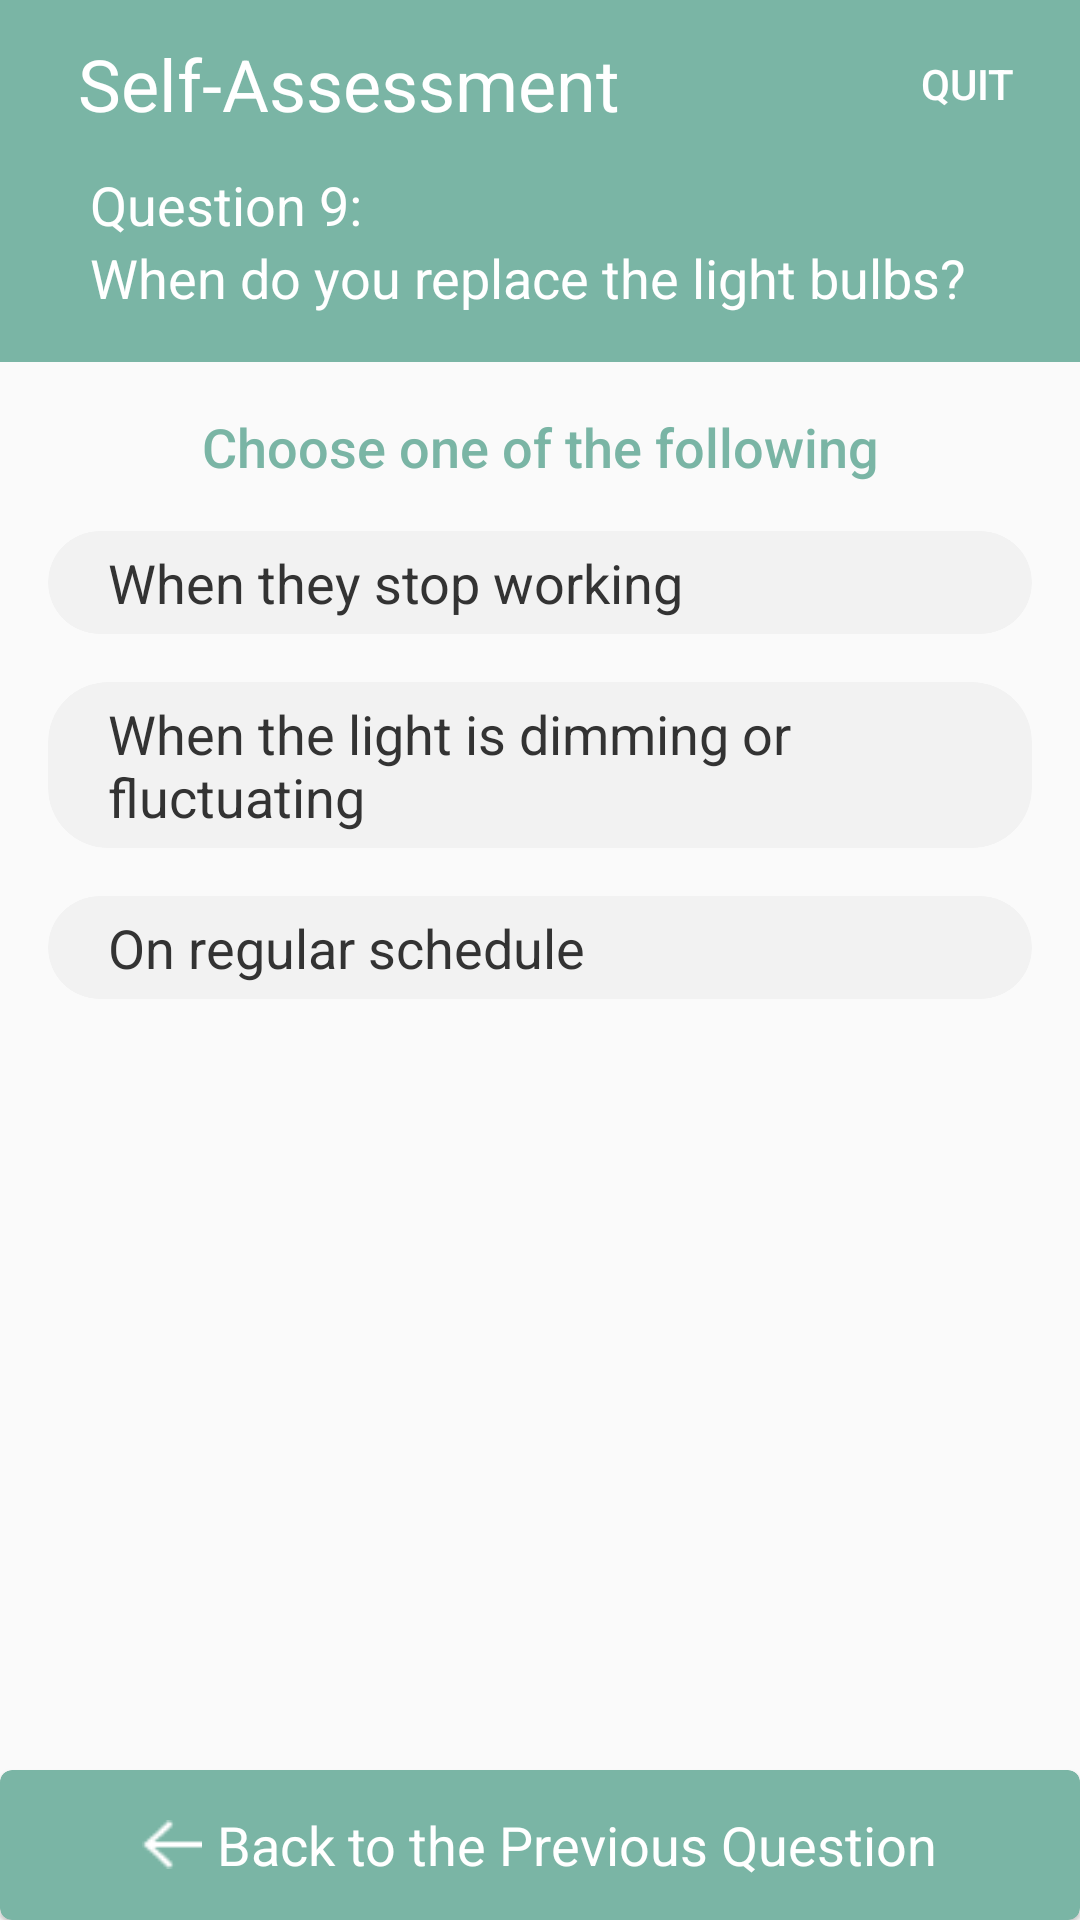

The Android layout XML behind this screen, and the referenced resources:
<!-- AndroidManifest.xml: activity theme Theme.IllumiSmart.Question -->
<!-- res/layout/activity_question9.xml -->
<?xml version="1.0" encoding="utf-8"?>
<androidx.constraintlayout.widget.ConstraintLayout xmlns:android="http://schemas.android.com/apk/res/android"
    xmlns:app="http://schemas.android.com/apk/res-auto"
    xmlns:tools="http://schemas.android.com/tools"
    android:layout_width="match_parent"
    android:layout_height="match_parent"
    tools:context=".Question9Activity">

    <com.google.android.material.appbar.AppBarLayout
        android:id="@+id/appBarQuestion9"
        android:layout_width="match_parent"
        android:layout_height="wrap_content"
        android:backgroundTint="@color/app_green"
        android:fitsSystemWindows="true"
        app:layout_constraintEnd_toEndOf="parent"
        app:layout_constraintStart_toStartOf="parent"
        app:layout_constraintTop_toTopOf="parent">

        <com.google.android.material.appbar.MaterialToolbar
            android:id="@+id/question9_toolbar"
            android:layout_width="match_parent"
            android:layout_height="wrap_content"
            android:layout_marginLeft="10dp"
            android:layout_marginRight="10dp"
            android:backgroundTint="@color/app_green"
            android:fitsSystemWindows="true"
            app:menu="@menu/quit_menu"
            app:title="Self-Assessment"
            app:titleTextAppearance="@style/TextAppearance.App.CollapsingToolbar.Expanded"
            app:titleTextColor="@color/white" />

        <TextView
            android:layout_width="wrap_content"
            android:layout_height="wrap_content"
            android:layout_marginStart="30dp"
            android:text="Question 9:"
            android:textColor="@color/white"
            android:textSize="18sp" />

        <TextView
            android:layout_width="match_parent"
            android:layout_height="match_parent"
            android:layout_marginStart="30dp"
            android:layout_marginEnd="30dp"
            android:layout_marginBottom="16dp"
            android:text="@string/question9_lightbulb"
            android:textColor="@color/white"
            android:textSize="18sp" />
    </com.google.android.material.appbar.AppBarLayout>

    <TextView
        android:id="@+id/question9_select_header"
        android:layout_width="wrap_content"
        android:layout_height="wrap_content"
        android:layout_marginTop="16dp"
        android:fontFamily="sans-serif-medium"
        android:text="@string/question_select_header"
        android:textColor="@color/app_green"
        android:textSize="18sp"
        app:layout_constraintEnd_toEndOf="parent"
        app:layout_constraintStart_toStartOf="parent"
        app:layout_constraintTop_toBottomOf="@+id/appBarQuestion9" />

    <com.google.android.material.card.MaterialCardView
        android:id="@+id/question9_a"
        style="@style/roundedImageView"
        android:layout_width="match_parent"
        android:layout_height="wrap_content"
        android:layout_marginStart="16dp"
        android:layout_marginTop="16dp"
        android:layout_marginEnd="16dp"
        app:cardBackgroundColor="@color/question_btn"
        app:cardCornerRadius="20dp"
        app:cardElevation="0dp"
        app:checkedIconTint="@color/white"
        app:layout_constraintBottom_toBottomOf="parent"
        app:layout_constraintEnd_toEndOf="parent"
        app:layout_constraintStart_toStartOf="parent"
        app:layout_constraintTop_toBottomOf="@+id/question9_select_header"
        app:layout_constraintVertical_bias="0.0">

        <TextView
            android:layout_width="match_parent"
            android:layout_height="wrap_content"
            android:layout_gravity="start|center_vertical"
            android:layout_marginStart="20dp"
            android:layout_marginTop="5dp"
            android:layout_marginBottom="5dp"
            android:text="@string/question9_a"
            android:textAlignment="textStart"
            android:textColor="@color/question_text"
            android:textSize="18sp" />
    </com.google.android.material.card.MaterialCardView>

    <com.google.android.material.card.MaterialCardView
        android:id="@+id/question9_b"
        style="@style/roundedImageView"
        android:layout_width="match_parent"
        android:layout_height="wrap_content"
        android:layout_marginStart="16dp"
        android:layout_marginTop="16dp"
        android:layout_marginEnd="16dp"
        app:cardBackgroundColor="@color/question_btn"
        app:cardCornerRadius="20dp"
        app:cardElevation="0dp"
        app:checkedIconTint="@color/white"
        app:layout_constraintBottom_toBottomOf="parent"
        app:layout_constraintEnd_toEndOf="parent"
        app:layout_constraintStart_toStartOf="parent"
        app:layout_constraintTop_toBottomOf="@+id/question9_a"
        app:layout_constraintVertical_bias="0.0">

        <TextView
            android:layout_width="match_parent"
            android:layout_height="wrap_content"
            android:layout_gravity="start|center_vertical"
            android:layout_marginStart="20dp"
            android:layout_marginTop="5dp"
            android:layout_marginBottom="5dp"
            android:text="@string/question9_b"
            android:textAlignment="textStart"
            android:textColor="@color/question_text"
            android:textSize="18sp" />
    </com.google.android.material.card.MaterialCardView>

    <com.google.android.material.card.MaterialCardView
        android:id="@+id/question9_c"
        style="@style/roundedImageView"
        android:layout_width="match_parent"
        android:layout_height="wrap_content"
        android:layout_marginStart="16dp"
        android:layout_marginTop="16dp"
        android:layout_marginEnd="16dp"
        app:cardBackgroundColor="@color/question_btn"
        app:cardCornerRadius="20dp"
        app:cardElevation="0dp"
        app:checkedIconTint="@color/white"
        app:layout_constraintBottom_toBottomOf="parent"
        app:layout_constraintEnd_toEndOf="parent"
        app:layout_constraintStart_toStartOf="parent"
        app:layout_constraintTop_toBottomOf="@+id/question9_b"
        app:layout_constraintVertical_bias="0.0">

        <TextView
            android:layout_width="match_parent"
            android:layout_height="wrap_content"
            android:layout_gravity="start|center_vertical"
            android:layout_marginStart="20dp"
            android:layout_marginTop="5dp"
            android:layout_marginBottom="5dp"
            android:text="@string/question9_c"
            android:textAlignment="textStart"
            android:textColor="@color/question_text"
            android:textSize="18sp" />
    </com.google.android.material.card.MaterialCardView>

    <com.google.android.material.card.MaterialCardView
        android:id="@+id/question9_back"
        android:layout_width="match_parent"
        android:layout_height="50dp"
        android:backgroundTint="@color/app_green"
        app:layout_constraintBottom_toBottomOf="parent"
        app:layout_constraintEnd_toEndOf="parent"
        app:layout_constraintStart_toStartOf="parent">


        <LinearLayout
            android:layout_width="wrap_content"
            android:layout_height="wrap_content"
            android:orientation="horizontal"
            android:layout_gravity="center">

            <ImageView
                android:layout_width="20dp"
                android:layout_height="match_parent"
                android:layout_gravity="center_vertical"
                android:layout_marginEnd="5dp"
                app:srcCompat="@drawable/back" />

            <TextView
                android:layout_width="wrap_content"
                android:layout_height="wrap_content"
                android:layout_gravity="center"
                android:text="@string/question_back_header"
                android:textColor="@color/white"
                android:textSize="18sp" />

        </LinearLayout>

    </com.google.android.material.card.MaterialCardView>

</androidx.constraintlayout.widget.ConstraintLayout>
<!-- resources referenced by this layout -->
<resources>
  <color name="app_green">#7AB5A5</color>
  <color name="question_btn">#F2F2F2</color>
  <color name="question_text">#333333</color>
  <color name="white">#FFFFFFFF</color>
  <!-- drawable back: png bitmap (drawable, 249 bytes) -->
  <string name="question9_a">When they stop working</string>
  <string name="question9_b">When the light is dimming or fluctuating</string>
  <string name="question9_c">On regular schedule</string>
  <string name="question9_lightbulb">When do you replace the light bulbs?</string>
  <string name="question_back_header">Back to the Previous Question</string>
  <string name="question_select_header">Choose one of the following</string>
  <style name="TextAppearance.App.CollapsingToolbar.Expanded" parent="TextAppearance.MaterialComponents.Headline5">
          <item name="android:textColor">?attr/colorPrimary</item>
      </style>
  <style name="roundedImageView">
          <item name="cornerFamily">rounded</item>
          <item name="cornerSize">50%</item>
      </style>
  <style name="Theme.IllumiSmart.Question" parent="Theme.MaterialComponents.Light.NoActionBar">
          <item name="colorPrimary">@color/app_green</item>
          <item name="colorPrimaryVariant">@color/question_background</item>
          <item name="colorOnPrimary">@color/white</item>
          <item name="android:statusBarColor" tools:targetApi="l">?attr/colorPrimary</item>
          <item name="android:windowBackground">?attr/colorPrimaryVariant</item>
          <item name="android:textColor">@color/question_text</item>
          <item name="android:actionMenuTextColor">@color/white</item>
      </style>
  <color name="question_background">#FAFAFA</color>
</resources>
